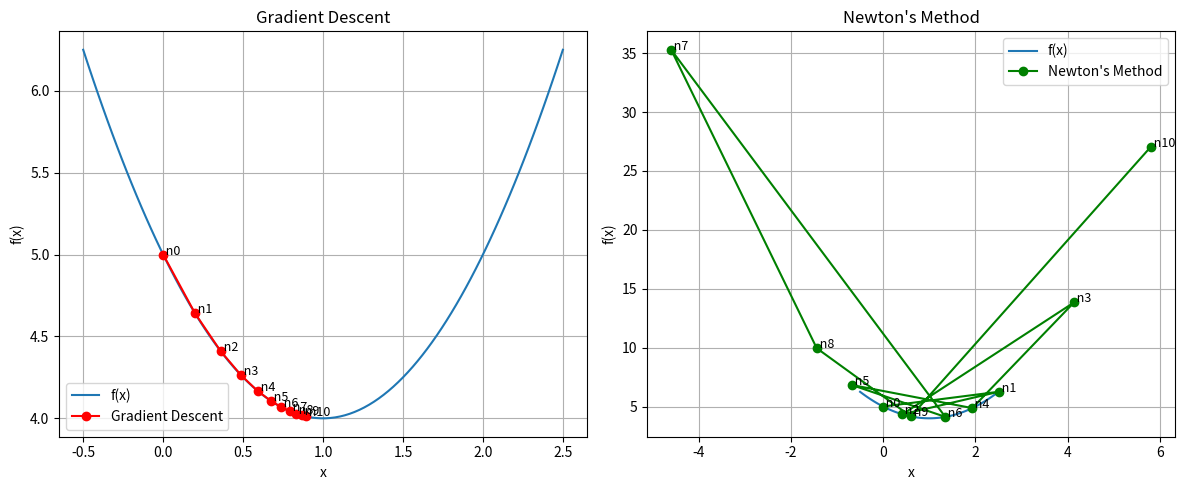

This chart was generated by the following Python code:
import numpy as np
import matplotlib.pyplot as plt

# Define the function and its derivatives
# f(x) = x^2 - 2x + 5
def f(x):
    return x**2 - 2*x + 5

# f'(x) = 2x - 2
def df(x):
    return 2*x - 2

# (a) Gradient Descent
x0 = 0.0
alpha_gd = 0.1
n_iterations = 10

x_gd = [x0]
y_gd = [f(x0)]

print("Gradient Descent:")
print(f"n=0, x={x0:.4f}, y={f(x0):.4f}")

x_curr = x0
for i in range(n_iterations):
    # Gradient Descent update: x_new = x_old - alpha * f'(x_old)
    x_next = x_curr - alpha_gd * df(x_curr)
    
    x_gd.append(x_next)
    y_gd.append(f(x_next))
    x_curr = x_next
    print(f"n={i+1}, x={x_curr:.4f}, y={f(x_curr):.4f}")

# (b) Newton's Method (Optimization)
# Update rule: x_new = x_old - alpha * f'(x_old) / f''(x_old)
x0 = 0.0
alpha_nm = 1.0

x_nm = [x0]
y_nm = [f(x0)]

print("\nNewton's Method:")
print(f"n=0, x={x0:.4f}, y={f(x0):.4f}")

x_curr = x0
for i in range(n_iterations):
    # Newton's method for optimization
    # x_new = x - alpha * (f(x) / f'(x))
    update = f(x_curr) / df(x_curr)
    x_next = x_curr - alpha_nm * update
    
    x_nm.append(x_next)
    y_nm.append(f(x_next))
    x_curr = x_next
    print(f"n={i+1}, x={x_curr:.4f}, y={f(x_curr):.4f}")

# (c) Plotting
# Range -0.5 to 2.5
x_plot = np.linspace(-0.5, 2.5, 100)
y_plot = f(x_plot)

plt.figure(figsize=(12, 5))

# Plot 1: Gradient Descent
plt.subplot(1, 2, 1) 
plt.plot(x_plot, y_plot, label='f(x)')
plt.plot(x_gd, y_gd, 'o-', color='red', label='Gradient Descent')
for i, (xi, yi) in enumerate(zip(x_gd, y_gd)):
    plt.text(xi, yi, f' n{i}', fontsize=9)
plt.title('Gradient Descent')
plt.xlabel('x')
plt.ylabel('f(x)')
plt.legend()
plt.grid(True)

# Plot 2: Newton's Method
plt.subplot(1, 2, 2)
plt.plot(x_plot, y_plot, label='f(x)')
plt.plot(x_nm, y_nm, 'o-', color='green', label="Newton's Method")
for i, (xi, yi) in enumerate(zip(x_nm, y_nm)):
    plt.text(xi, yi, f' n{i}', fontsize=9)
plt.title("Newton's Method")
plt.xlabel('x')
plt.ylabel('f(x)')
plt.legend()
plt.grid(True)

plt.tight_layout()
plt.show()
plt.show()